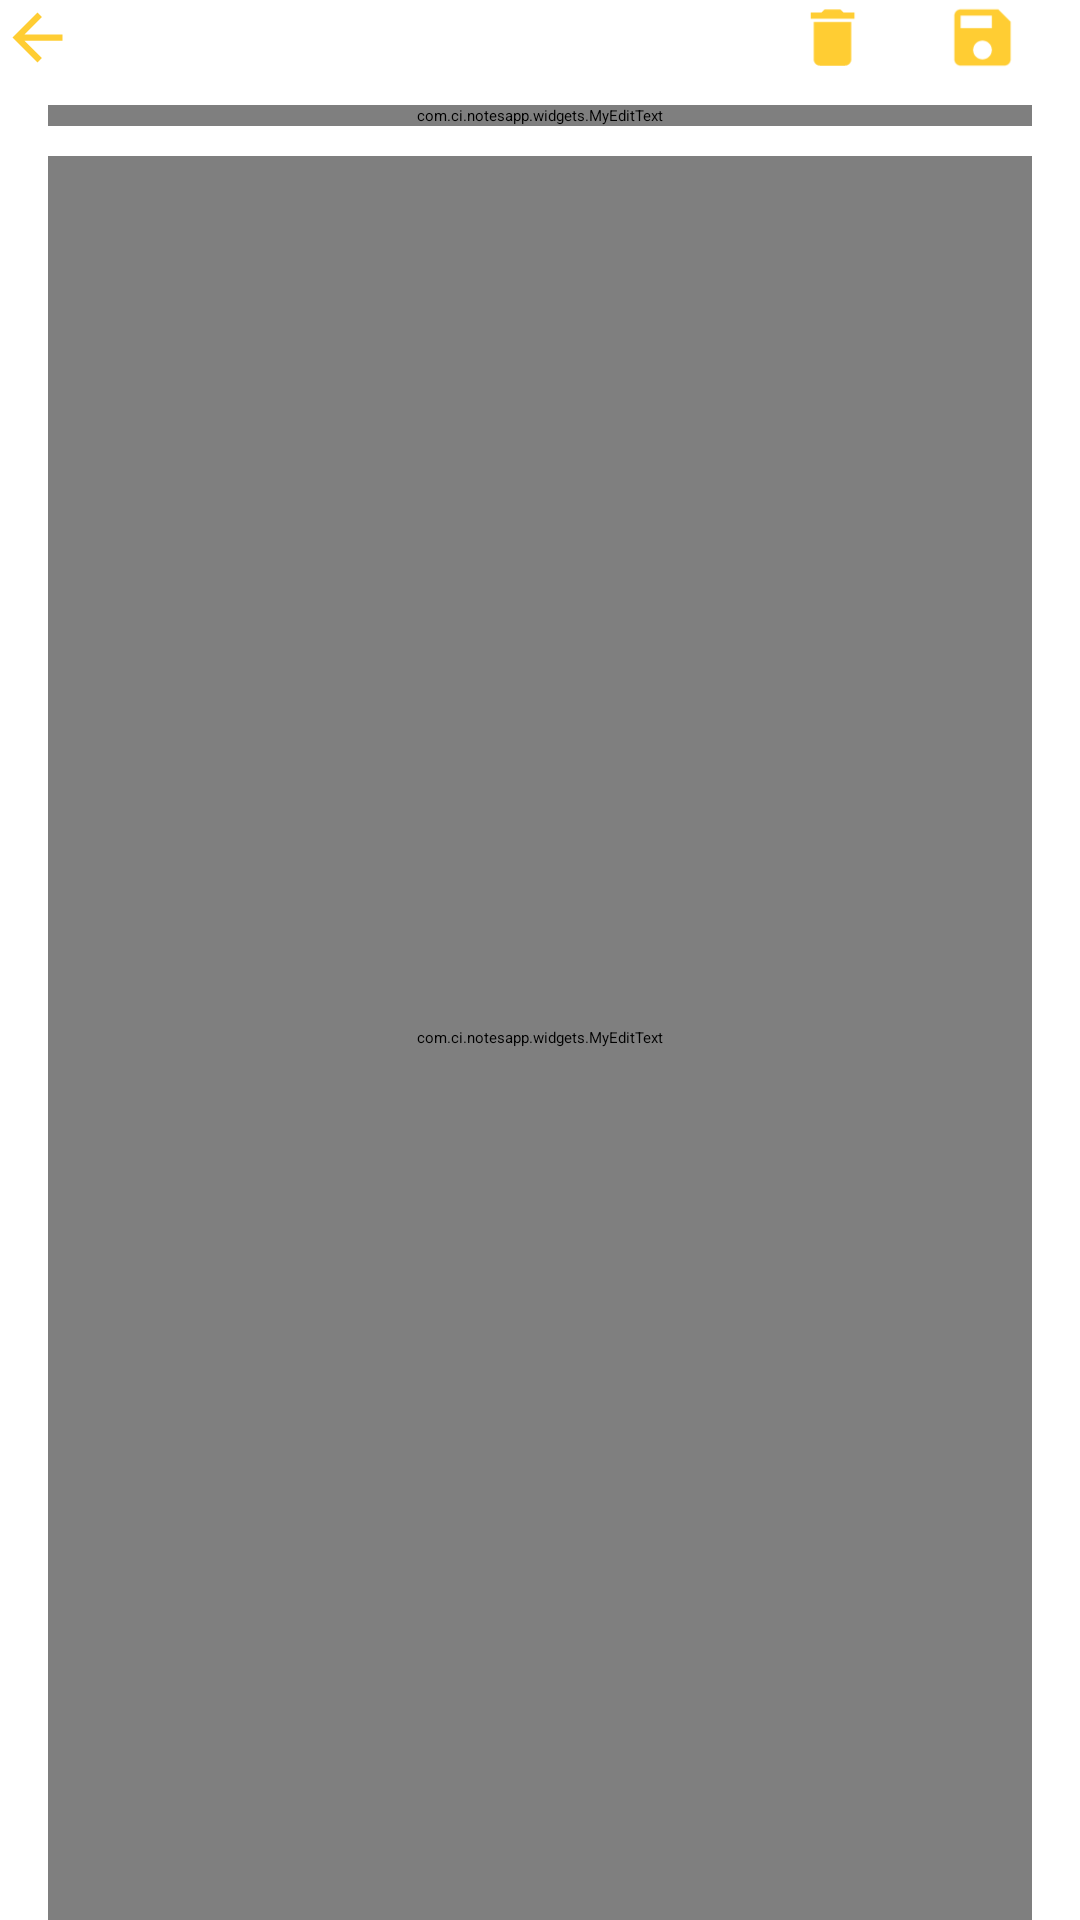

Layout XML and referenced resources for this Android screen:
<!-- AndroidManifest.xml: activity theme AppNoActionBarTheme1 -->
<!-- res/layout/activity_add_note.xml -->
<?xml version="1.0" encoding="utf-8"?>
<androidx.constraintlayout.widget.ConstraintLayout
    xmlns:android="http://schemas.android.com/apk/res/android"
    xmlns:app="http://schemas.android.com/apk/res-auto"
    xmlns:tools="http://schemas.android.com/tools"
    android:orientation="vertical"
    android:background="@color/white"
    android:layout_width="match_parent"
    android:layout_height="match_parent">


    <androidx.appcompat.widget.Toolbar
        android:id="@+id/toolbar"
        android:layout_width="match_parent"
        android:layout_height="wrap_content"

        app:layout_constraintEnd_toEndOf="parent"
        app:layout_constraintStart_toStartOf="parent"
        app:layout_constraintTop_toTopOf="parent">

        <RelativeLayout
            android:layout_width="wrap_content"
            android:layout_height="wrap_content">

            <ImageView
                android:id="@+id/backImg"
                android:layout_width="@dimen/_25dp"
                android:layout_height="@dimen/_25dp"
                android:src="@drawable/ic_backgold_icon" />

            <ImageView
                android:id="@+id/saveImg"
                android:layout_width="@dimen/_25dp"
                android:layout_height="@dimen/_25dp"
                android:layout_alignParentEnd="true"
                android:layout_marginRight="@dimen/_20dp"
                android:src="@drawable/ic_savegold_icon" />

            <ImageView
                android:id="@+id/deleteImg"
                android:layout_width="@dimen/_25dp"
                android:layout_height="@dimen/_25dp"
                android:layout_alignParentRight="true"
                android:layout_marginRight="@dimen/_70dp"
                android:src="@drawable/ic_deletegold_icon" />

        </RelativeLayout>
    </androidx.appcompat.widget.Toolbar>

    <com.ci.notesapp.widgets.MyEditText
        android:id="@+id/myTitleEV"
        android:layout_width="0dp"
        android:layout_height="wrap_content"
        android:layout_marginStart="@dimen/_16dp"
        android:layout_marginTop="10dp"
        android:layout_marginEnd="16dp"
        android:hint="Title"
        android:inputType="textCapSentences"
        android:textSize="@dimen/_16sp"
        android:background="@null"
        app:layout_constraintEnd_toEndOf="parent"
        app:layout_constraintStart_toStartOf="parent"
        app:layout_constraintTop_toBottomOf="@+id/toolbar" />

    <com.ci.notesapp.widgets.MyEditText
        android:id="@+id/myDesEV"
        android:layout_width="0dp"
        android:layout_height="0dp"
        android:layout_marginTop="10dp"
        android:background="@null"
        android:gravity="top|left"
        android:hint="Description"
        android:inputType="textMultiLine|textCapSentences"
        android:textSize="@dimen/_14sp"
        app:layout_constraintBottom_toBottomOf="parent"
        app:layout_constraintEnd_toEndOf="@+id/myTitleEV"
        app:layout_constraintStart_toStartOf="@+id/myTitleEV"
        app:layout_constraintTop_toBottomOf="@+id/myTitleEV" />



</androidx.constraintlayout.widget.ConstraintLayout>
<!-- resources referenced by this layout -->
<resources>
  <color name="white">#FFFFFF</color>
  <dimen name="_14sp">14sp</dimen>
  <dimen name="_16dp">16dp</dimen>
  <dimen name="_16sp">16sp</dimen>
  <dimen name="_20dp">20dp</dimen>
  <dimen name="_25dp">25dp</dimen>
  <dimen name="_70dp">70dp</dimen>
  <!-- drawable ic_backgold_icon (drawable-anydpi) -->
  <vector xmlns:android="http://schemas.android.com/apk/res/android"
      android:width="24dp"
      android:height="24dp"
      android:viewportWidth="24"
      android:viewportHeight="24"
      android:tint="#FFC100"
      android:alpha="0.8">
      <path
          android:fillColor="#FF000000"
          android:pathData="M20,11H7.83l5.59,-5.59L12,4l-8,8 8,8 1.41,-1.41L7.83,13H20v-2z"/>
  </vector>
  <!-- drawable ic_deletegold_icon (drawable-anydpi) -->
  <vector xmlns:android="http://schemas.android.com/apk/res/android"
      android:width="24dp"
      android:height="24dp"
      android:viewportWidth="24"
      android:viewportHeight="24"
      android:tint="#FFC100"
      android:alpha="0.8">
      <path
          android:fillColor="#FF000000"
          android:pathData="M6,19c0,1.1 0.9,2 2,2h8c1.1,0 2,-0.9 2,-2V7H6v12zM19,4h-3.5l-1,-1h-5l-1,1H5v2h14V4z"/>
  </vector>
  <!-- drawable ic_savegold_icon (drawable-anydpi) -->
  <vector xmlns:android="http://schemas.android.com/apk/res/android"
      android:width="24dp"
      android:height="24dp"
      android:viewportWidth="24"
      android:viewportHeight="24"
      android:tint="#FFC100"
      android:alpha="0.8">
      <path
          android:fillColor="#FF000000"
          android:pathData="M17,3L5,3c-1.11,0 -2,0.9 -2,2v14c0,1.1 0.89,2 2,2h14c1.1,0 2,-0.9 2,-2L21,7l-4,-4zM12,19c-1.66,0 -3,-1.34 -3,-3s1.34,-3 3,-3 3,1.34 3,3 -1.34,3 -3,3zM15,9L5,9L5,5h10v4z"/>
  </vector>
</resources>
